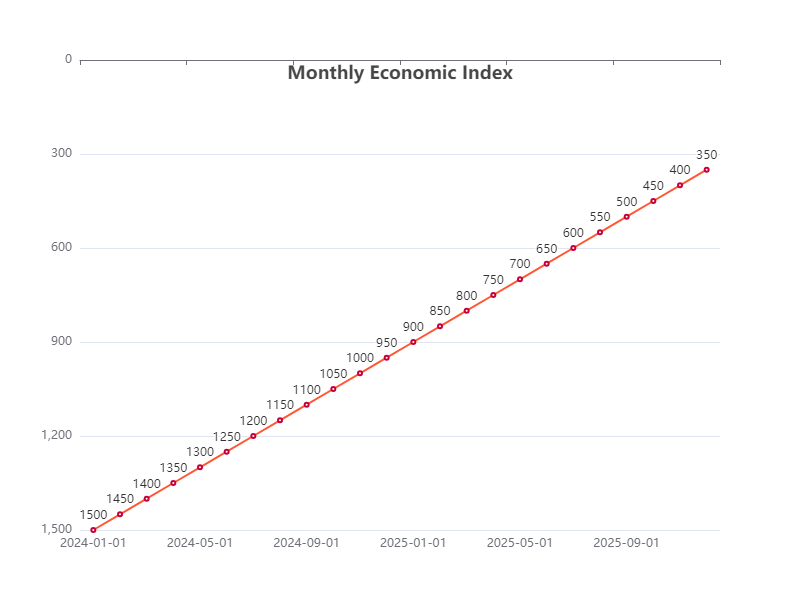

The file beside this chart, header and first rows:
Date, Value
2024-01-01, 1500
2024-02-01, 1450
2024-03-01, 1400
2024-04-01, 1350
2024-05-01, 1300
2024-06-01, 1250
2024-07-01, 1200
2024-08-01, 1150
2024-09-01, 1100
2024-10-01, 1050
2024-11-01, 1000
2024-12-01, 950
2025-01-01, 900
2025-02-01, 850
2025-03-01, 800
2025-04-01, 750
2025-05-01, 700
2025-06-01, 650
2025-07-01, 600
2025-08-01, 550
2025-09-01, 500
2025-10-01, 450
2025-11-01, 400
2025-12-01, 350
